Run: headless pygame with SDL's dummy video driver; simulated clock (each Clock.tick advances the game by its frame time, no real sleeping); random seed 0; keys injected as events and as key.get_pressed() state; no mouse input.
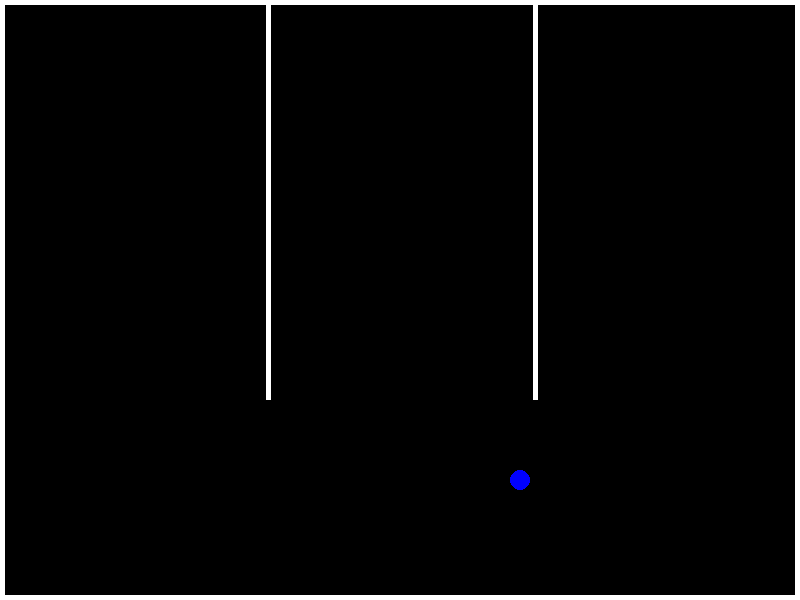
Frame 1 of 4 · flips 1–60 · no input
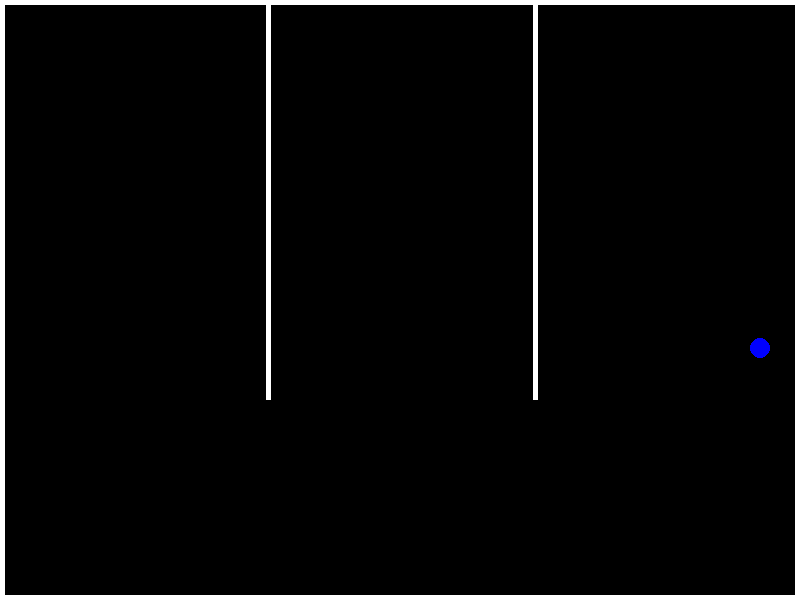
Frame 2 of 4 · flips 61–180 · tapped SPACE, RETURN · held RIGHT (→), D
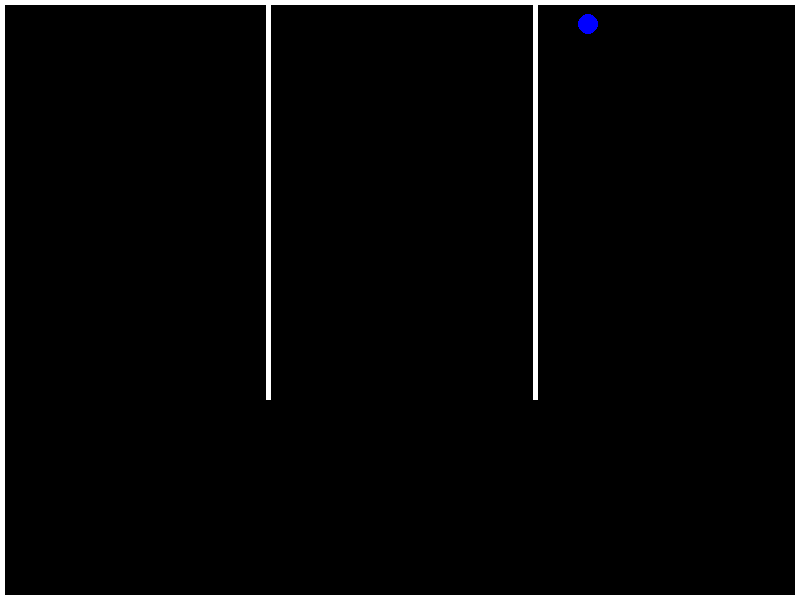
Frame 3 of 4 · flips 181–300 · held DOWN (↓), S
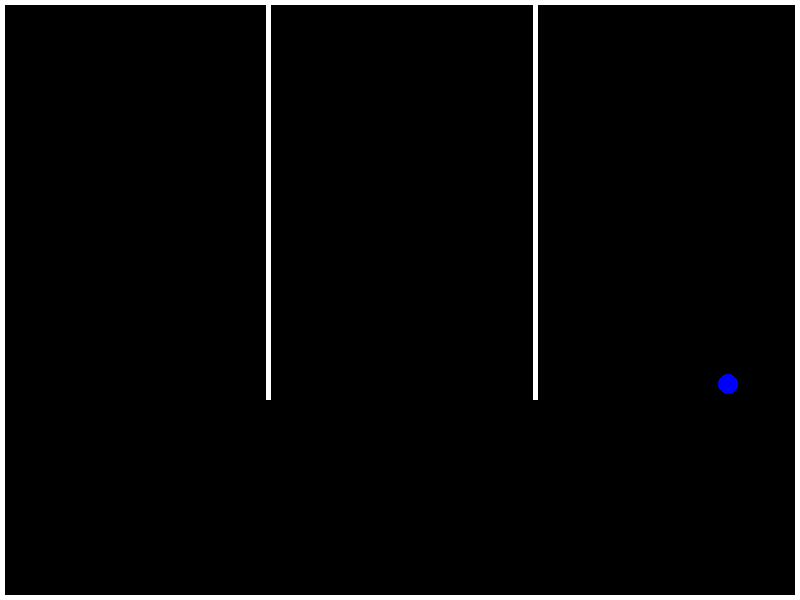
Frame 4 of 4 · flips 301–420 · held LEFT (←), A, UP (↑), W

The pygame program that drew these frames:

import pygame
import math

# Initialize Pygame
pygame.init()

# Define colors
WHITE = (255, 255, 255)
BLUE = (0, 0, 255)

# Define screen size
SCREEN_WIDTH = 800
SCREEN_HEIGHT = 600
screen = pygame.display.set_mode((SCREEN_WIDTH, SCREEN_HEIGHT))

class Wall:
    def __init__(self, x, y, width, height, thickness=5):
        self.rect = pygame.Rect(x, y, width, height)
        self.thickness = thickness

    def draw(self, screen):
        pygame.draw.rect(screen, WHITE, self.rect, self.thickness)

class Room:
    def __init__(self):
        self.walls = []

    def add_wall(self, wall):
        self.walls.append(wall)

    def draw(self, screen):
        for wall in self.walls:
            wall.draw(screen)

class Agent:
    def __init__(self, x, y, radius=10):
        self.x = x
        self.y = y
        self.radius = radius
        self.color = BLUE
        self.velocity = pygame.math.Vector2(2, 3)  # Start with an initial velocity

    def update(self, room):
        # Update position based on velocity
        self.x += self.velocity.x
        self.y += self.velocity.y

        # Check for collision with walls and bounce
        for wall in room.walls:
            if wall.rect.collidepoint(self.x + self.velocity.x, self.y):
                self.velocity.x *= -1  # Bounce horizontally
            if wall.rect.collidepoint(self.x, self.y + self.velocity.y):
                self.velocity.y *= -1  # Bounce vertically

    def draw(self, screen):
        pygame.draw.circle(screen, self.color, (int(self.x), int(self.y)), self.radius)

# Main loop
def main():
    clock = pygame.time.Clock()
    room = Room()

    # Define walls (left, right, top, bottom)
    room.add_wall(Wall(0, 0, SCREEN_WIDTH, 5))            # Top wall
    room.add_wall(Wall(0, SCREEN_HEIGHT - 5, SCREEN_WIDTH, 5))  # Bottom wall
    room.add_wall(Wall(0, 0, 5, SCREEN_HEIGHT))           # Left wall
    room.add_wall(Wall(SCREEN_WIDTH - 5, 0, 5, SCREEN_HEIGHT))  # Right wall
    room.add_wall(Wall(2*SCREEN_WIDTH//3, 0, 5, 400))  # Right wall
    room.add_wall(Wall(SCREEN_WIDTH//3, 0, 5, 400))  # Right wall

    # add wall in the middle
    # room.add_wall(Wall(SCREEN_WIDTH // 2 - 50,
    #                    SCREEN_HEIGHT // 2 - 50,
    #                    100, 100))

    agent = Agent(SCREEN_WIDTH // 2, SCREEN_HEIGHT // 2)

    running = True
    while running:
        screen.fill((0, 0, 0))  # Clear screen

        for event in pygame.event.get():
            if event.type == pygame.QUIT:
                running = False

        agent.update(room)
        room.draw(screen)
        agent.draw(screen)

        pygame.display.flip()
        clock.tick(600)

    pygame.quit()

if __name__ == "__main__":
    main()
